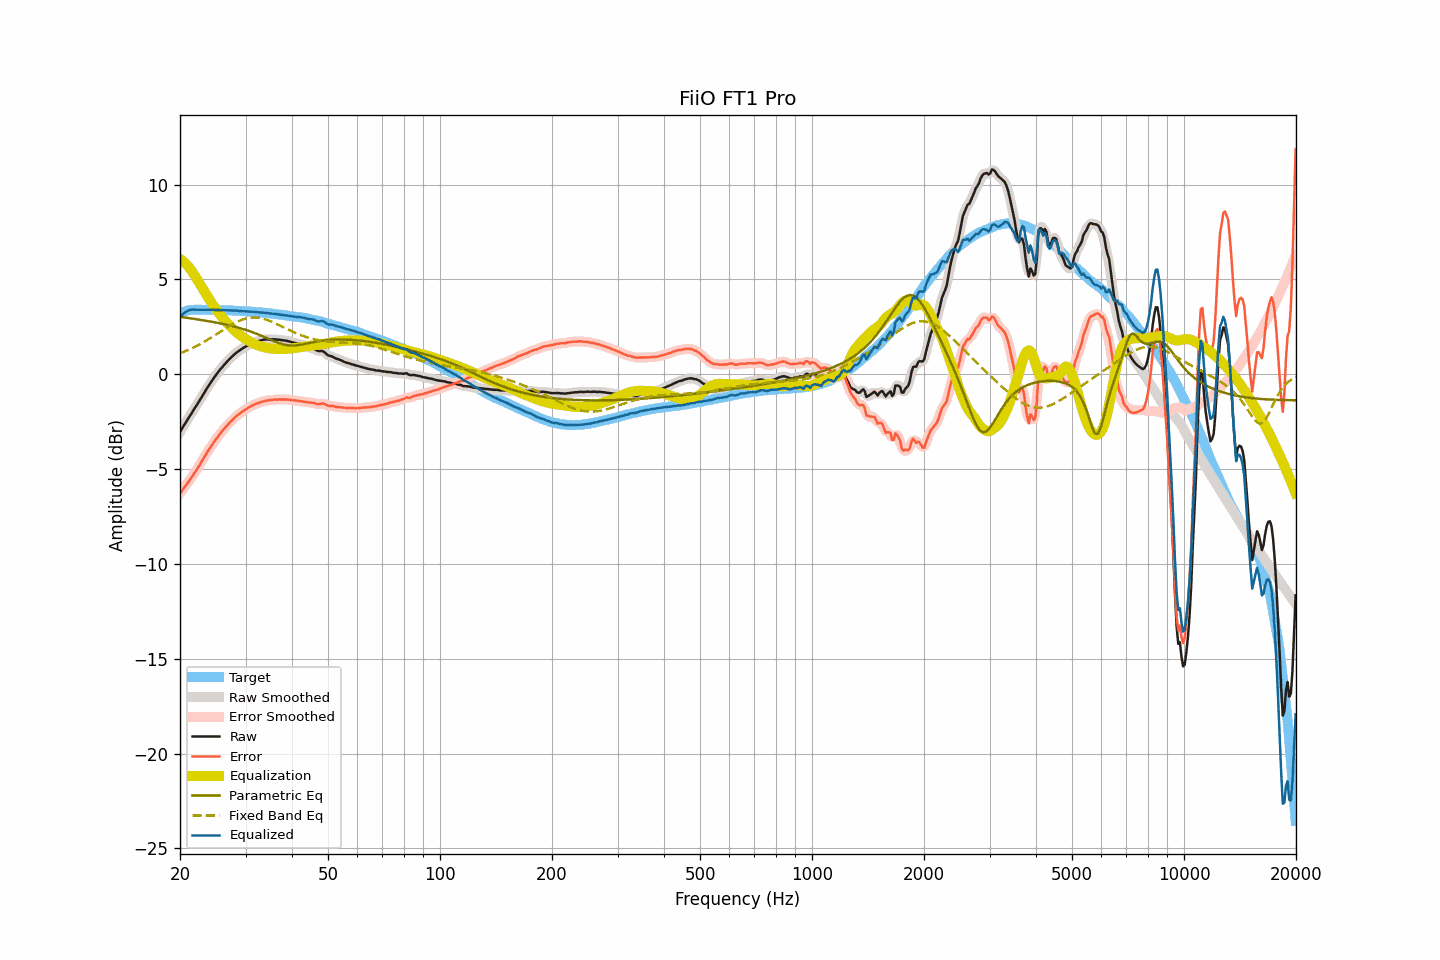

The table this chart was drawn from, first rows:
frequency, raw, smoothed, error, error_smoothed, equalization, parametric_eq, fixed_band_eq, equalized_raw, equalized_smoothed, target
20.00, -3.05, -3.05, -6.28, -6.28, 6.07, 3.02, 1.10, 3.02, 3.02, 3.23
20.20, -2.90, -2.90, -6.16, -6.17, 6.01, 3.01, 1.13, 3.11, 3.11, 3.26
20.40, -2.76, -2.76, -6.05, -6.05, 5.95, 3.00, 1.17, 3.19, 3.19, 3.29
20.61, -2.62, -2.62, -5.93, -5.93, 5.87, 2.99, 1.20, 3.25, 3.25, 3.31
20.81, -2.48, -2.48, -5.82, -5.82, 5.79, 2.98, 1.24, 3.31, 3.30, 3.34
21.02, -2.34, -2.34, -5.71, -5.71, 5.69, 2.97, 1.28, 3.35, 3.35, 3.37
21.23, -2.21, -2.21, -5.59, -5.59, 5.59, 2.95, 1.31, 3.38, 3.38, 3.38
21.44, -2.08, -2.08, -5.47, -5.47, 5.48, 2.94, 1.35, 3.41, 3.41, 3.39
21.66, -1.94, -1.94, -5.34, -5.34, 5.35, 2.93, 1.39, 3.41, 3.41, 3.40
21.87, -1.81, -1.81, -5.21, -5.21, 5.22, 2.91, 1.44, 3.41, 3.41, 3.40
22.09, -1.68, -1.68, -5.09, -5.08, 5.08, 2.90, 1.48, 3.40, 3.40, 3.41
22.31, -1.55, -1.55, -4.95, -4.95, 4.95, 2.89, 1.52, 3.40, 3.40, 3.41
22.54, -1.41, -1.41, -4.82, -4.82, 4.81, 2.88, 1.57, 3.40, 3.40, 3.40
22.76, -1.27, -1.27, -4.67, -4.67, 4.67, 2.86, 1.61, 3.40, 3.40, 3.40
22.99, -1.13, -1.13, -4.53, -4.53, 4.53, 2.85, 1.66, 3.40, 3.40, 3.39
23.22, -0.99, -0.99, -4.38, -4.38, 4.39, 2.83, 1.71, 3.40, 3.40, 3.39
23.45, -0.85, -0.85, -4.24, -4.24, 4.25, 2.82, 1.76, 3.40, 3.40, 3.39
23.69, -0.71, -0.71, -4.11, -4.11, 4.11, 2.81, 1.81, 3.40, 3.40, 3.39
23.92, -0.58, -0.58, -3.97, -3.98, 3.98, 2.79, 1.86, 3.40, 3.40, 3.39
24.16, -0.45, -0.45, -3.85, -3.85, 3.85, 2.78, 1.91, 3.40, 3.39, 3.40
24.40, -0.33, -0.33, -3.73, -3.72, 3.72, 2.76, 1.96, 3.39, 3.39, 3.40
24.65, -0.20, -0.21, -3.59, -3.60, 3.60, 2.74, 2.02, 3.39, 3.39, 3.39
24.89, -0.09, -0.09, -3.48, -3.47, 3.48, 2.73, 2.07, 3.39, 3.39, 3.39
25.14, 0.03, 0.03, -3.36, -3.36, 3.36, 2.71, 2.13, 3.39, 3.39, 3.39
25.39, 0.14, 0.14, -3.24, -3.25, 3.24, 2.70, 2.18, 3.38, 3.38, 3.39
25.65, 0.25, 0.25, -3.14, -3.13, 3.13, 2.68, 2.24, 3.38, 3.38, 3.38
25.91, 0.35, 0.35, -3.03, -3.03, 3.03, 2.66, 2.29, 3.37, 3.38, 3.37
26.16, 0.45, 0.45, -2.92, -2.92, 2.93, 2.64, 2.34, 3.38, 3.37, 3.37
26.43, 0.55, 0.55, -2.82, -2.82, 2.83, 2.63, 2.40, 3.37, 3.37, 3.37
26.69, 0.64, 0.64, -2.73, -2.73, 2.73, 2.61, 2.45, 3.37, 3.37, 3.37
26.96, 0.73, 0.73, -2.64, -2.64, 2.64, 2.59, 2.50, 3.36, 3.37, 3.37
27.23, 0.82, 0.82, -2.55, -2.55, 2.55, 2.57, 2.56, 3.36, 3.36, 3.37
27.50, 0.90, 0.90, -2.47, -2.46, 2.46, 2.55, 2.61, 3.36, 3.36, 3.37
27.77, 0.98, 0.98, -2.37, -2.38, 2.38, 2.53, 2.65, 3.36, 3.36, 3.35
28.05, 1.06, 1.06, -2.29, -2.29, 2.30, 2.50, 2.70, 3.36, 3.36, 3.35
28.33, 1.13, 1.13, -2.21, -2.22, 2.22, 2.48, 2.74, 3.35, 3.35, 3.34
28.62, 1.20, 1.19, -2.14, -2.15, 2.15, 2.46, 2.78, 3.35, 3.34, 3.34
28.90, 1.25, 1.25, -2.09, -2.08, 2.08, 2.44, 2.82, 3.33, 3.34, 3.34
29.19, 1.31, 1.31, -2.02, -2.02, 2.02, 2.41, 2.86, 3.33, 3.33, 3.33
29.48, 1.37, 1.36, -1.97, -1.96, 1.96, 2.39, 2.89, 3.33, 3.32, 3.33
29.78, 1.42, 1.42, -1.90, -1.91, 1.90, 2.36, 2.91, 3.32, 3.32, 3.32
30.08, 1.47, 1.47, -1.85, -1.85, 1.85, 2.33, 2.94, 3.31, 3.32, 3.32
30.38, 1.52, 1.52, -1.79, -1.79, 1.79, 2.31, 2.96, 3.31, 3.31, 3.31
30.68, 1.57, 1.57, -1.74, -1.74, 1.74, 2.28, 2.97, 3.31, 3.31, 3.31
30.99, 1.61, 1.61, -1.69, -1.69, 1.69, 2.25, 2.98, 3.30, 3.30, 3.30
31.30, 1.65, 1.65, -1.64, -1.65, 1.65, 2.22, 2.99, 3.30, 3.30, 3.29
31.61, 1.68, 1.68, -1.61, -1.61, 1.61, 2.19, 2.99, 3.29, 3.29, 3.29
31.93, 1.71, 1.71, -1.57, -1.57, 1.57, 2.15, 2.99, 3.28, 3.28, 3.28
32.24, 1.73, 1.73, -1.54, -1.54, 1.54, 2.12, 2.98, 3.27, 3.27, 3.27
32.57, 1.75, 1.75, -1.52, -1.51, 1.51, 2.09, 2.97, 3.25, 3.26, 3.26
32.89, 1.78, 1.78, -1.48, -1.48, 1.48, 2.05, 2.96, 3.26, 3.25, 3.26
33.22, 1.80, 1.80, -1.45, -1.45, 1.45, 2.01, 2.94, 3.25, 3.25, 3.25
33.55, 1.82, 1.82, -1.43, -1.43, 1.43, 1.98, 2.92, 3.25, 3.25, 3.25
33.89, 1.83, 1.83, -1.40, -1.41, 1.41, 1.94, 2.89, 3.24, 3.24, 3.23
34.23, 1.84, 1.84, -1.39, -1.39, 1.39, 1.90, 2.87, 3.23, 3.23, 3.23
34.57, 1.84, 1.84, -1.38, -1.38, 1.38, 1.87, 2.84, 3.22, 3.22, 3.22
34.92, 1.84, 1.84, -1.36, -1.37, 1.36, 1.83, 2.80, 3.20, 3.20, 3.20
35.27, 1.84, 1.84, -1.36, -1.36, 1.35, 1.79, 2.77, 3.19, 3.19, 3.20
35.62, 1.84, 1.84, -1.35, -1.35, 1.35, 1.76, 2.73, 3.19, 3.19, 3.19
35.97, 1.84, 1.83, -1.33, -1.34, 1.34, 1.72, 2.69, 3.18, 3.18, 3.17
... 635 more rows
